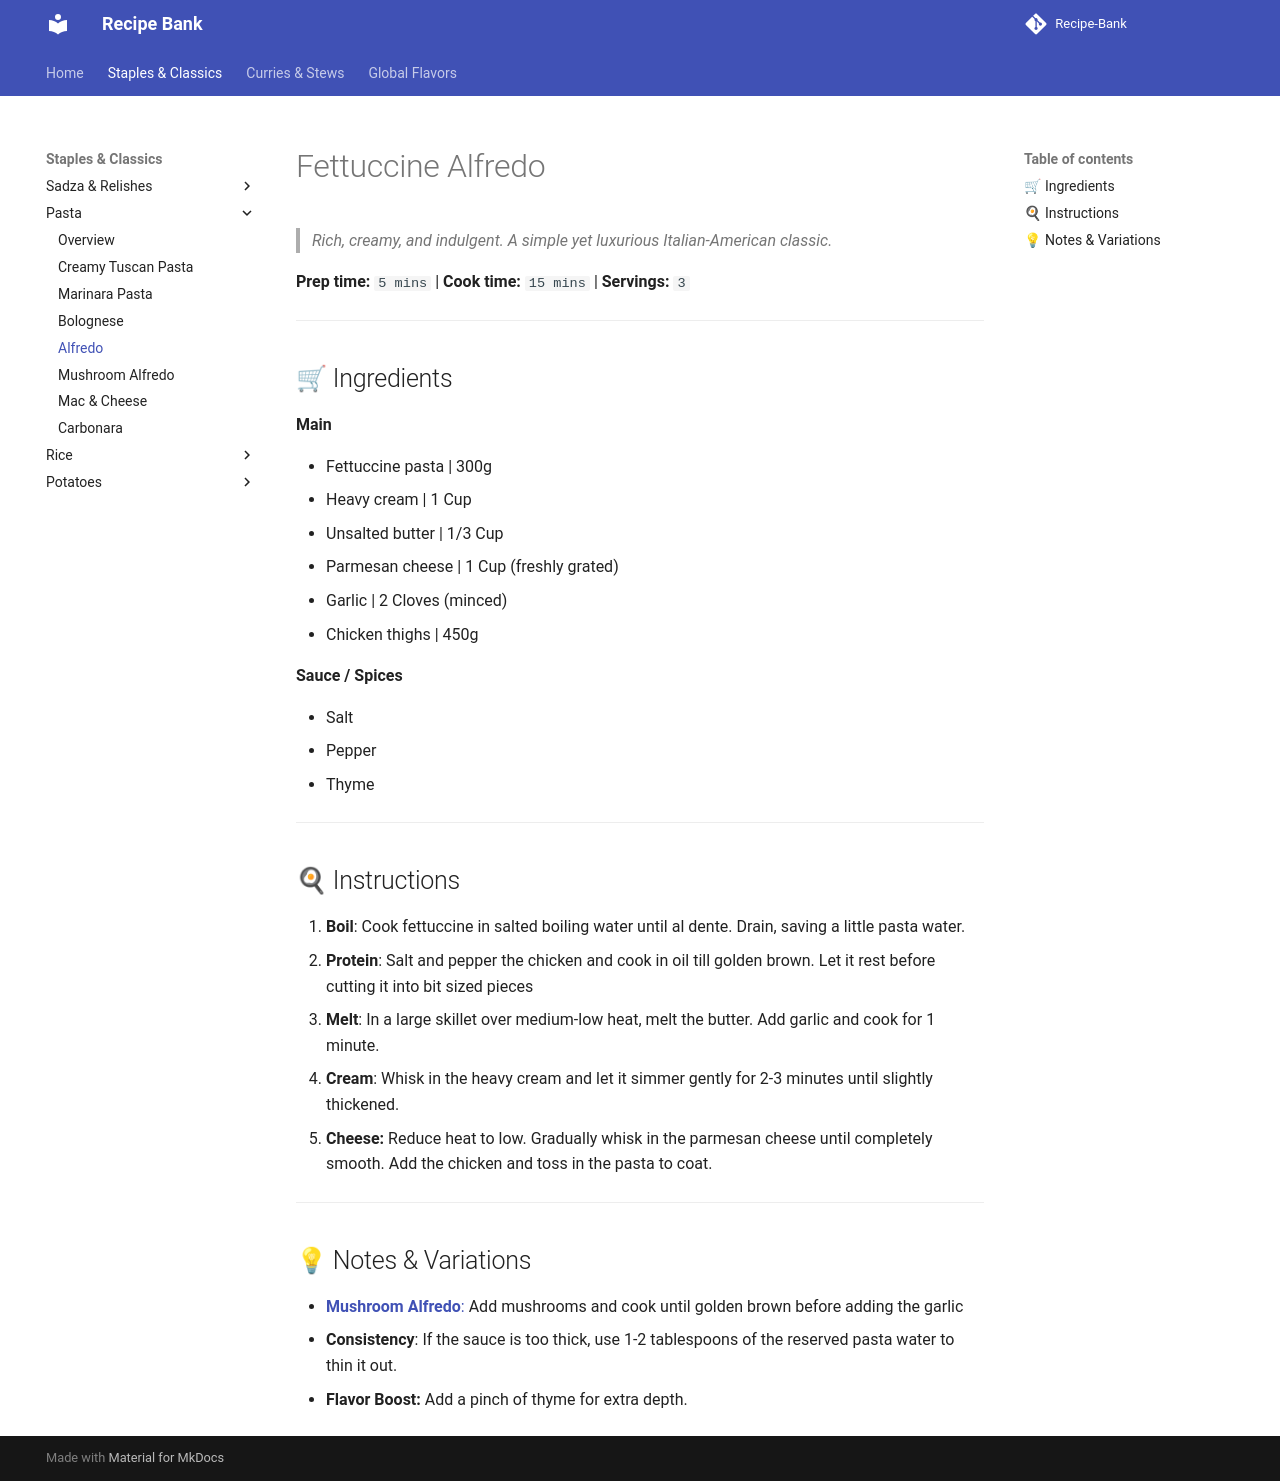

repository: ItsTachie/Recipe-Bank · page: staples/pasta/fettuccine_alfredo/index.html · generator: mkdocs

---
title: Fettuccine Alfredo
cuisine: Italian
prep_time: "5"
cook_time: "15"
servings: "3"
tags:
  - recipe
---

# Fettuccine Alfredo

> *Rich, creamy, and indulgent. A simple yet luxurious Italian-American classic.*

**Prep time:** `5 mins` | **Cook time:** `15 mins` | **Servings:** `3`

---

## 🛒 Ingredients

**Main**

- Fettuccine pasta | 300g
- Heavy cream | 1 Cup
- Unsalted butter | 1/3 Cup
- Parmesan cheese | 1 Cup (freshly grated)
- Garlic | 2 Cloves (minced)
- Chicken thighs | 450g

**Sauce / Spices**

- Salt
- Pepper
- Thyme

---

## 🍳 Instructions

1. **Boil**: Cook fettuccine in salted boiling water until al dente. Drain, saving a little pasta water.
2. **Protein**: Salt and pepper the chicken and cook in oil till golden brown. Let it rest before cutting it into bit sized pieces
3. **Melt**: In a large skillet over medium-low heat, melt the butter. Add garlic and cook for 1 minute.
4. **Cream**: Whisk in the heavy cream and let it simmer gently for 2-3 minutes until slightly thickened.
5. **Cheese:** Reduce heat to low. Gradually whisk in the parmesan cheese until completely smooth. Add the chicken and toss in the pasta to coat.

---

## 💡 Notes & Variations

- [**Mushroom Alfredo**:](mushroom_alfredo.md) Add mushrooms and cook until golden brown before adding the garlic
- **Consistency**: If the sauce is too thick, use 1-2 tablespoons of the reserved pasta water to thin it out.
- **Flavor Boost:** Add a pinch of thyme for extra depth.
